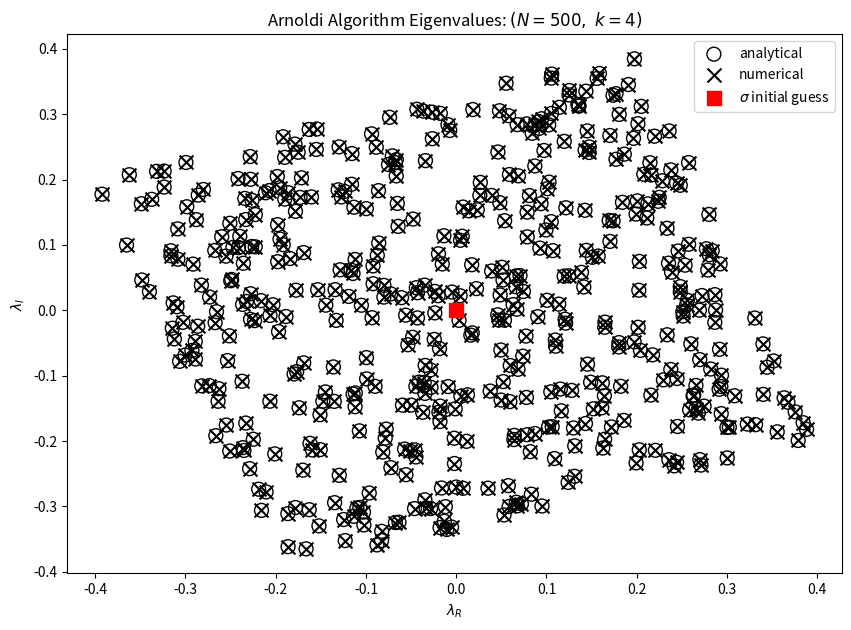

Python code for this plot:
# test and debug the arnoldi algorithm to find the eigenvalues of a generalized EVP. Based on pag. 361 Strang Algebra book

import numpy as np
from scipy.linalg import eig
from scipy.sparse.linalg import eigs
import numpy as np
import matplotlib.pyplot as plt
import time

begin = time.time()
# matrices of the generalized EVP A*x = lambda*M*x
dim = 10*10*5  # dimension of the matrix

real_part = np.random.uniform(-1, 1, dim)
imaginary_part = np.random.uniform(-1, 1, dim)
random_complex_array = real_part + 1j * imaginary_part
A = np.diag(random_complex_array)

M = np.eye(dim)*(3j+1)
eigs_analytical = random_complex_array/(3j+1)
# the algorithm doesn;t work because M is not hermitian (the M != M^*.T)

# Compute eigenvalues and eigenvectors using ARPACK (Arnoldi algorithm). M is the RHS matrix, k is the numer of eigs to retrieve
# with corresponding eigenvalues
sigma = 0
k = 4
eig_val, eig_vec = eig(A, M)

# determinant value
marker_size = 100
fig, ax = plt.subplots(figsize=(10, 7))
ax.scatter(eigs_analytical.real, eigs_analytical.imag, marker='o', facecolors='none', edgecolors='black',
           s=marker_size, label=r'analytical')
ax.scatter(eig_val.real, eig_val.imag, marker='x', facecolors='black', label=r'numerical', s=marker_size)
ax.scatter(sigma.real, sigma.imag, marker='s', facecolors='red', edgecolors='red', label=r'$\sigma$ initial guess', s=marker_size)
ax.set_xlabel(r'$\lambda_{R}$')
ax.set_ylabel(r'$\lambda_{I}$')
ax.set_title(r'Arnoldi Algorithm Eigenvalues: $(N=%d, \ k=%d)$' %(dim, k))
ax.legend()
# fig.savefig('pictures/lambda_roots_m%d.pdf' %(m), bbox_inches='tight')

end = time.time()
print('Total time %2f' %(end-begin))

plt.show()
